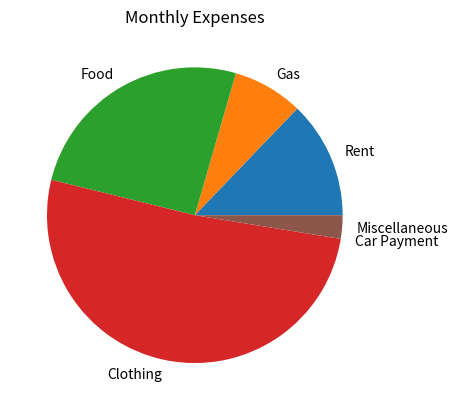

Reproduce this figure in Python.
import matplotlib.pyplot as plt

def write_file():
    with open('expenses.txt', 'w') as outfile:
        outfile.write('Rent: 500\n')
        outfile.write('Gas: 300\n')
        outfile.write('Food: 1000\n')
        outfile.write('Clothing: 2000\n')
        outfile.write('Car Payment: 0\n')
        outfile.write('Miscellaneous: 100\n')
    print('data written to expenses.txt.')

def main():
    write_file()
    with open('expenses.txt', 'r') as infile:   
        categories = []
        amounts = []
        for line in infile:
            category, amount = line.split(':')
            categories.append(category.strip())
            amounts.append(float(amount.strip()))
    plt.pie(amounts, labels= categories)
    plt.title("Monthly Expenses")
    plt.show()

if __name__ == '__main__':
    main()
